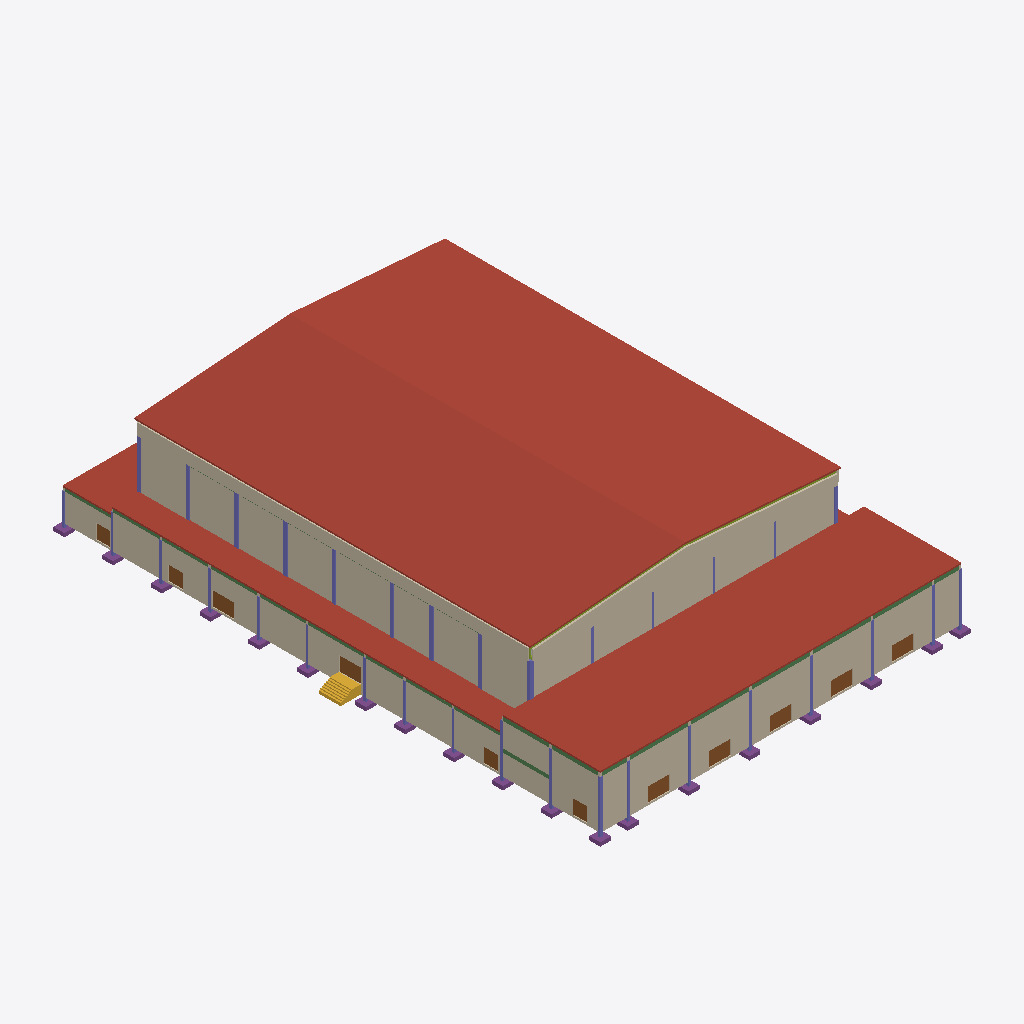
Isometric view of an IFC building model (IFC-SPF (STEP), schema IFC4, length unit metre), seen from the south-west, elements coloured by IFC class (only those large enough to see are counted): 33 columns (violet), 19 beams (green), 19 footings (purple), 11 doors (brown), 10 members (olive), 8 walls (beige), 6 roofs (red-brown), 1 stair (yellow).
Extent 65.9 m × 89.8 m × 19.9 m (x, y, z). Storeys (6): L00 at 0.00 m; L01 at 1.15 m; L02 at 3.98 m; L03 at 4.30 m; L04 at 7.65 m; L05 at 13.60 m. Elements (4340): 3175 IfcFurniture, 529 IfcMember, 297 IfcSlab, 110 IfcBeam, 68 IfcColumn, 68 IfcFooting, 41 IfcDoor, 37 IfcWall, 7 IfcStair, 5 IfcRamp, 1 IfcRailing, 1 IfcTransportElement.

HEADER;
FILE_DESCRIPTION(('ViewDefinition[DesignTransferView]'),'2;1');
FILE_NAME('/dev/null','2026-11-01T19:37:58+02:00',(''),(''),'IfcOpenShell 0.8.5','IfcOpenShell 0.8.5','Nobody');
FILE_SCHEMA(('IFC4'));
ENDSEC;
DATA;
#1=IFCPROJECT('0c4qtjmsf9uOx65r6EcfUg',$,'3,000-Seat Church Auditorium - Coordination Concept','CONCEPT - UNVERIFIED - NOT FOR CONSTRUCTION | revision IT02-325e67e273',$,$,$,(#10),#5);
#12=IFCSITE('2RsfxrpZP8Nf1reKBpP7Te',$,'Site (not surveyed)','Zimbabwe (site not yet identified)',$,$,$,$,$,$,$,$,$,$);
#13=IFCBUILDING('2FbmzGshPCAxDrfESDmK2s',$,'Church auditorium (concept)',$,$,$,$,$,$,$,$,$);
#16=IFCBUILDINGSTOREY('1PU3_BW0T0DueQ_kO4YEVf',$,'L00',$,$,#27,$,'Level 00 - Ground / front of hall',$,0.0);
#28=IFCBUILDINGSTOREY('0MtWjk92nD0weQoC2B3zE0',$,'L01',$,$,#38,$,'Level 01 - Mid cross aisle / rear rake',$,1.15);
#39=IFCBUILDINGSTOREY('3C8ABp$2n7oOfLXnGSGHC7',$,'L02',$,$,#49,$,'Level 02 - Rear platform / upper foyer',$,3.985);
#50=IFCBUILDINGSTOREY('3tMr72fV1DFBalvzvJ46H0',$,'L03',$,$,#60,$,'Level 03 - Low-roof structure (BOH / ambulatory)',$,4.3);
#61=IFCBUILDINGSTOREY('3mdi85oMb6CPyCdNe5oz3T',$,'L04',$,$,#71,$,'Level 04 - Foyer roof structure',$,7.65);
#72=IFCBUILDINGSTOREY('1KS2bIc$9AUhnR5_ghqdpv',$,'L05',$,$,#82,$,'Level 05 - Hall roof structure (eaves ties / trusses)',$,13.6);
#12083=IFCSLAB('28lGtDYyD5pvbhJ$PfFpoF',$,'ENV-ROOF-HALL-W','10_ENV_Envelope',$,#112273,#12098,$,.ROOF.);
#12056=IFCSLAB('1RMAH7PkXF69hg2benlVZl',$,'ENV-ROOF-HALL-E','10_ENV_Envelope',$,#112568,#12071,$,.ROOF.);
#12030=IFCSLAB('2RcjhK3xL4wAfY1Jm0zcl9',$,'ENV-ROOF-FOYER','10_ENV_Envelope',$,#112102,#12045,$,.ROOF.);
#13048=IFCWALL('0XaagVELrAgQxyKCHf1UKC',$,'ENV-WALL-HALL-W','10_ENV_Envelope',$,#108560,#13153,$,.SOLIDWALL.);
#12358=IFCWALL('19UExQtgLFaRBI$1YfocGH',$,'ENV-WALL-EXT-FACADE','10_ENV_Envelope',$,#104115,#12463,$,.SOLIDWALL.);
#12483=IFCWALL('0EhG7d1KzCtxIUjgStponz',$,'ENV-WALL-EXT-W-AMB','10_ENV_Envelope',$,#109685,#12570,$,.SOLIDWALL.);
#11978=IFCSLAB('1VBRw6RVH0iBzQpdhaEfzt',$,'ENV-ROOF-AMB-W','10_ENV_Envelope',$,#111801,#11993,$,.ROOF.);
#12923=IFCWALL('2OHyNbecXD5Bo2thhtS87b',$,'ENV-WALL-HALL-REAR','10_ENV_Envelope',$,#104535,#13028,$,.SOLIDWALL.);
#12696=IFCWALL('2UDWgQi_L7kPBrz1ogzucI',$,'ENV-WALL-GABLE-REAR','10_ENV_Envelope',$,#112388,#12712,$,.SOLIDWALL.);
#13174=IFCWALL('3KNd2gYN96PxWeaYkXDuCI',$,'ENV-WALL-HALL-W-UPPER','10_ENV_Envelope',$,#112153,#13189,$,.SOLIDWALL.);
#12643=IFCWALL('1Kq2alQ0P4iA8cP1MkoaZS',$,'ENV-WALL-EXT-W-FOYER','10_ENV_Envelope',$,#111370,#12676,$,.SOLIDWALL.);
#12004=IFCSLAB('1MpwRkCtD0lAbuB126HLiF',$,'ENV-ROOF-BOH','10_ENV_Envelope',$,#111866,#12019,$,.ROOF.);
#12590=IFCWALL('2Jwr_eHbrBW8i_TdiDYGqX',$,'ENV-WALL-EXT-W-BOH','10_ENV_Envelope',$,#110410,#12623,$,.SOLIDWALL.);
#9184=IFCSTAIR('2T9rc$hwb3R8j5Qciue6Eo',$,'ARC-STAIR-EXT-W-CROSS','20_ARC_Circulation',$,#106625,#9235,$,.STRAIGHT_RUN_STAIR.);
#11196=IFCDOOR('0FpzBHG0b6ux$XpxXsfy02',$,'DR-EXT-MAIN-1','10_ENV_Envelope',$,#106120,#11211,$,2.4,3.6,.DOOR.,$,$);
#11224=IFCDOOR('2uPMd0WhT2ex8OGt77aLxr',$,'DR-EXT-MAIN-2','10_ENV_Envelope',$,#108780,#11239,$,2.4,3.6,.DOOR.,$,$);
#11280=IFCDOOR('0GwDgYXtDB883$i70U81es',$,'DR-EXT-MAIN-4','10_ENV_Envelope',$,#108070,#11295,$,2.4,3.6,.DOOR.,$,$);
#11308=IFCDOOR('2tG1YXXBb5ihJL0qSU$0Am',$,'DR-EXT-MAIN-5','10_ENV_Envelope',$,#110690,#11323,$,2.4,3.6,.DOOR.,$,$);
#11252=IFCDOOR('3Sxfhzy0H7dBTgAS$xdK6G',$,'DR-EXT-MAIN-3','10_ENV_Envelope',$,#111380,#11267,$,2.4,3.6,.DOOR.,$,$);
#11364=IFCDOOR('2by206Dwj7KAJGLBJRO4s1',$,'DR-EXT-W-AMB-FRONT','10_ENV_Envelope',$,#107650,#11379,$,2.4,3.6,.DOOR.,$,$);
#11336=IFCDOOR('0OsVwFMhv5Sx9LFtQoT286',$,'DR-EXT-W-AMB-CROSS','10_ENV_Envelope',$,#95185,#11351,$,2.4,3.6,.DOOR.,$,$);
#72227=IFCCOLUMN('0wQQwWEo1FKBUBVHezXB9J',$,'STR-COL-A1','30_STR_Columns',$,#106515,#72242,$,.COLUMN.);
#72771=IFCCOLUMN('2tdyFa92jCPgI5V5yET5oO',$,'STR-COL-B3','30_STR_Columns',$,#105395,#72786,$,.COLUMN.);
#72835=IFCCOLUMN('2DLAHItrbEDhrroK28Pn4q',$,'STR-COL-B5','30_STR_Columns',$,#106490,#72850,$,.COLUMN.);
#72963=IFCCOLUMN('1iaf2EHFvCLwIU3IvY42Ne',$,'STR-COL-B9','30_STR_Columns',$,#110800,#72978,$,.COLUMN.);
#72931=IFCCOLUMN('23zrSTSWb6nhy1dYdl$1yT',$,'STR-COL-B8','30_STR_Columns',$,#107105,#72946,$,.COLUMN.);
#69427=IFCBEAM('1tHtXjK9PBHxky27y$Bg51',$,'STR-BEAM-FOYROOF-1-FG','30_STR_Beams',$,#112017,#69442,$,.BEAM.);
#69352=IFCBEAM('0lzm9ZctbEZ8gmilQLQ4Vi',$,'STR-BEAM-FOYROOF-1-CD','30_STR_Beams',$,#112042,#69367,$,.BEAM.);
#69377=IFCBEAM('2sTFYZBEbFrwJ0NBEQWRIL',$,'STR-BEAM-FOYROOF-1-DE','30_STR_Beams',$,#111972,#69392,$,.BEAM.);
#69327=IFCBEAM('3Z5uEWp$H8zOhpcRW4MNna',$,'STR-BEAM-FOYROOF-1-BC','30_STR_Beams',$,#112097,#69342,$,.BEAM.);
#69402=IFCBEAM('3JkgWdfMj4vRATYD7jg0sO',$,'STR-BEAM-FOYROOF-1-EF','30_STR_Beams',$,#112067,#69417,$,.BEAM.);
#11392=IFCDOOR('0yMRU13Fn60RfOWK$jh1Hf',$,'DR-EXT-W-AMB-S','10_ENV_Envelope',$,#108345,#11407,$,2.4,2.4,.DOOR.,$,$);
#11420=IFCDOOR('0tZtXOv4XBiQXxmz2pVyKx',$,'DR-EXT-W-AMB-WING','10_ENV_Envelope',$,#108240,#11435,$,2.4,2.4,.DOOR.,$,$);
#11476=IFCDOOR('02Tp4B2rb7vviqi$plrVIq',$,'DR-EXT-W-FOYER','10_ENV_Envelope',$,#107540,#11491,$,2.4,2.4,.DOOR.,$,$);
#72675=IFCCOLUMN('3cm8$CYeTBewURsuH0gy$6',$,'STR-COL-B11','30_STR_Columns',$,#111530,#72690,$,.COLUMN.);
#72643=IFCCOLUMN('2NFnNeAgvEHg6_vqGKN8Hq',$,'STR-COL-B10','30_STR_Columns',$,#105760,#72658,$,.COLUMN.);
#72803=IFCCOLUMN('3q7au44yfE0xMXRVDcM3KD',$,'STR-COL-B4','30_STR_Columns',$,#104830,#72818,$,.COLUMN.);
#72867=IFCCOLUMN('2LjvB90i19DB2H6WmtVupf',$,'STR-COL-B6','30_STR_Columns',$,#105925,#72882,$,.COLUMN.);
#72899=IFCCOLUMN('3ytSrEU8T9AReoGdqzWny_',$,'STR-COL-B7','30_STR_Columns',$,#109650,#72914,$,.COLUMN.);
#11448=IFCDOOR('1yijO7g7bCcuEdtjW$3HaO',$,'DR-EXT-W-BOH','10_ENV_Envelope',$,#106830,#11463,$,2.4,2.4,.DOOR.,$,$);
#74403=IFCFOOTING('3fs3oxUhz3IgPfmmN6jqbC',$,'STR-FTG-A1','30_STR_Foundations',$,#110755,#74418,$,.PAD_FOOTING.);
#69677=IFCBEAM('2zVwRK9w9FmekT0$$Ezzgu',$,'STR-BEAM-FOYROOF-A-2-3','30_STR_Beams',$,#112077,#69692,$,.BEAM.);
#69652=IFCBEAM('06Mn7unsb5lRaV42fZwVjb',$,'STR-BEAM-FOYROOF-A-1-2','30_STR_Beams',$,#111982,#69667,$,.BEAM.);
#70227=IFCBEAM('03idYVmj96fBT35yjTtise',$,'STR-BEAM-MEZZ-A-2-3','30_STR_Beams',$,#93650,#70242,$,.BEAM.);
#73635=IFCCOLUMN('0jX0PzomT5khDpNf39reCg',$,'STR-COL-G1','30_STR_Columns',$,#111120,#73650,$,.COLUMN.);
#72387=IFCCOLUMN('1s4vWTn$560etT8tBQDTYo',$,'STR-COL-A3','30_STR_Columns',$,#108290,#72402,$,.COLUMN.);
#74019=IFCCOLUMN('3buZH1Ren0_xSe5QPwSUPJ',$,'STR-COL-H1','30_STR_Columns',$,#110940,#74034,$,.COLUMN.);
#72355=IFCCOLUMN('1v58y56Hr3i8SNJ4WBglgZ',$,'STR-COL-A2','30_STR_Columns',$,#106505,#72370,$,.COLUMN.);
#72611=IFCCOLUMN('0yXgs$_9rCpR6p2Q8Ed1VD',$,'STR-COL-B1','30_STR_Columns',$,#110435,#72626,$,.COLUMN.);
#73155=IFCCOLUMN('0O2v2ftgD6KxFGykuYPg3t',$,'STR-COL-D1','30_STR_Columns',$,#105205,#73170,$,.COLUMN.);
#73315=IFCCOLUMN('19Ep$2NXL7LAAEH_HEaYuD',$,'STR-COL-E1','30_STR_Columns',$,#106915,#73330,$,.COLUMN.);
#73475=IFCCOLUMN('0Q5FKl9yf3suMXAwHRdgwt',$,'STR-COL-F1','30_STR_Columns',$,#103890,#73490,$,.COLUMN.);
#72995=IFCCOLUMN('14aSo1UAzD1u6w6jJ14VpX',$,'STR-COL-C1','30_STR_Columns',$,#110245,#73010,$,.COLUMN.);
#67777=IFCBEAM('3ieVA4gcrC_fWkYMKVWH59',$,'STR-BEAM-AMBEDGE-A-6-7','30_STR_Beams',$,#111686,#67792,$,.BEAM.);
#74628=IFCFOOTING('3Z25pRLoT2bPnQfVcYeJ73',$,'STR-FTG-A7','30_STR_Foundations',$,#105420,#74643,$,.PAD_FOOTING.);
#74578=IFCFOOTING('0V9lHGf2H1muEl$FYmZwIQ',$,'STR-FTG-A5','30_STR_Foundations',$,#104630,#74593,$,.PAD_FOOTING.);
#74703=IFCFOOTING('0nGm3p8JDB_fvm6yzUy37y',$,'STR-FTG-B1','30_STR_Foundations',$,#108660,#74718,$,.PAD_FOOTING.);
#74478=IFCFOOTING('22rETwWCbB2Q82RQyZ_Rhg',$,'STR-FTG-A12','30_STR_Foundations',$,#111235,#74493,$,.PAD_FOOTING.);
#74553=IFCFOOTING('2tF6w3TM58GPJC5RbJGi0a',$,'STR-FTG-A4','30_STR_Foundations',$,#106185,#74568,$,.PAD_FOOTING.);
#74653=IFCFOOTING('1VyDbgcj57fQycE7QwL39p',$,'STR-FTG-A8','30_STR_Foundations',$,#107850,#74668,$,.PAD_FOOTING.);
#75003=IFCFOOTING('002MzeRdj9rxlsVXg9ZC2n',$,'STR-FTG-C1','30_STR_Foundations',$,#108075,#75018,$,.PAD_FOOTING.);
#75803=IFCFOOTING('00d8GOcWH6PBCCjpCzG7uj',$,'STR-FTG-H1','30_STR_Foundations',$,#105195,#75818,$,.PAD_FOOTING.);
#74603=IFCFOOTING('0JcoN2V0v7EetU7clU3Tel',$,'STR-FTG-A6','30_STR_Foundations',$,#107000,#74618,$,.PAD_FOOTING.);
#74453=IFCFOOTING('0akv9MTv56rw_KxCEWoFS3',$,'STR-FTG-A11','30_STR_Foundations',$,#108845,#74468,$,.PAD_FOOTING.);
#74678=IFCFOOTING('2W1tBxEi5Atv1yU7Aki7MR',$,'STR-FTG-A9','30_STR_Foundations',$,#106195,#74693,$,.PAD_FOOTING.);
#75128=IFCFOOTING('1Enz_9glP1lBQYH4C1f8tB',$,'STR-FTG-D1','30_STR_Foundations',$,#103870,#75143,$,.PAD_FOOTING.);
#75253=IFCFOOTING('3K_ggblE1848l5oI0sZ61J',$,'STR-FTG-E1','30_STR_Foundations',$,#105165,#75268,$,.PAD_FOOTING.);
#75378=IFCFOOTING('1rqJzT1Ib2xPBKdMbPWLVs',$,'STR-FTG-F1','30_STR_Foundations',$,#107265,#75393,$,.PAD_FOOTING.);
#74428=IFCFOOTING('3bzdlGTpLEAOuSy$9Limvw',$,'STR-FTG-A10','30_STR_Foundations',$,#104935,#74443,$,.PAD_FOOTING.);
#74503=IFCFOOTING('2hgnug3Yf7B8pv8k3oL5YX',$,'STR-FTG-A2','30_STR_Foundations',$,#109695,#74518,$,.PAD_FOOTING.);
#74528=IFCFOOTING('0wCYjJHKj2QAFWqx1BCYVU',$,'STR-FTG-A3','30_STR_Foundations',$,#103820,#74543,$,.PAD_FOOTING.);
#75503=IFCFOOTING('0uuQ7Nc4969wkYR0CafQOv',$,'STR-FTG-G1','30_STR_Foundations',$,#111295,#75518,$,.PAD_FOOTING.);
#67677=IFCBEAM('2aTmXjg2z3C9272rFFQ9eO',$,'STR-BEAM-AMBEDGE-A-10-11','30_STR_Beams',$,#111791,#67692,$,.BEAM.);
#73795=IFCCOLUMN('3UF_Czh0942epCZkLKX4jR',$,'STR-COL-G3','30_STR_Columns',$,#108855,#73810,$,.COLUMN.);
#67727=IFCBEAM('3X6GnABR92pQnQMR4wJW6S',$,'STR-BEAM-AMBEDGE-A-4-5','30_STR_Beams',$,#111896,#67742,$,.BEAM.);
#68702=IFCBEAM('2QEGK5bBz5dvh0fgrxslvK',$,'STR-BEAM-BOHROOF-A-11-12','30_STR_Beams',$,#111851,#68717,$,.BEAM.);
#67852=IFCBEAM('2kutb2cyL4TeNNBOvB2lzI',$,'STR-BEAM-AMBEDGE-A-9-10','30_STR_Beams',$,#111676,#67867,$,.BEAM.);
#67827=IFCBEAM('2NYYEXRnj1uQp1FGpI5s5g',$,'STR-BEAM-AMBEDGE-A-8-9','30_STR_Beams',$,#111761,#67842,$,.BEAM.);
#67702=IFCBEAM('2ZD1mV7rD62uaWcShfAnwA',$,'STR-BEAM-AMBEDGE-A-3-4','30_STR_Beams',$,#111701,#67717,$,.BEAM.);
#67802=IFCBEAM('1De3QDr$nEsR2FJxfIDTcg',$,'STR-BEAM-AMBEDGE-A-7-8','30_STR_Beams',$,#111871,#67817,$,.BEAM.);
#72259=IFCCOLUMN('0F2nblmY10H9WXwrnBY$Gg',$,'STR-COL-A10','30_STR_Columns',$,#105955,#72274,$,.COLUMN.);
#72483=IFCCOLUMN('3BuVE_Y5j6l8LQbNv$c0Ap',$,'STR-COL-A6','30_STR_Columns',$,#106130,#72498,$,.COLUMN.);
#72451=IFCCOLUMN('3pXjoDELP7uAbWsIsl9ANr',$,'STR-COL-A5','30_STR_Columns',$,#108680,#72466,$,.COLUMN.);
#72579=IFCCOLUMN('1UkzVDhi1CQfH$FhOr_QpP',$,'STR-COL-A9','30_STR_Columns',$,#110980,#72594,$,.COLUMN.);
#72547=IFCCOLUMN('0VNDufMFPB5wnmwIdEZZFs',$,'STR-COL-A8','30_STR_Columns',$,#109315,#72562,$,.COLUMN.);
#67752=IFCBEAM('0NRswwOwn8E8hHhFhQcftH',$,'STR-BEAM-AMBEDGE-A-5-6','30_STR_Beams',$,#111776,#67767,$,.BEAM.);
#72323=IFCCOLUMN('17YrFKAcf699mQmGZ6oIgC',$,'STR-COL-A12','30_STR_Columns',$,#107125,#72338,$,.COLUMN.);
#73123=IFCCOLUMN('21z7rckE99a88C9AvVSr_K',$,'STR-COL-C3','30_STR_Columns',$,#109875,#73138,$,.COLUMN.);
#69302=IFCBEAM('37OYZUSG99SQbFladyiXze',$,'STR-BEAM-FOYROOF-1-AB','30_STR_Beams',$,#111992,#69317,$,.BEAM.);
#69452=IFCBEAM('302_Naacf4BwCDc2WxnmL3',$,'STR-BEAM-FOYROOF-1-GH','30_STR_Beams',$,#111962,#69467,$,.BEAM.);
#72291=IFCCOLUMN('16tGrynOjFLe8FHDkEicrh',$,'STR-COL-A11','30_STR_Columns',$,#107725,#72306,$,.COLUMN.);
#72419=IFCCOLUMN('2KT8bBDXL6pgaaJ5ufFtnn',$,'STR-COL-A4','30_STR_Columns',$,#107710,#72434,$,.COLUMN.);
ENDSEC;
